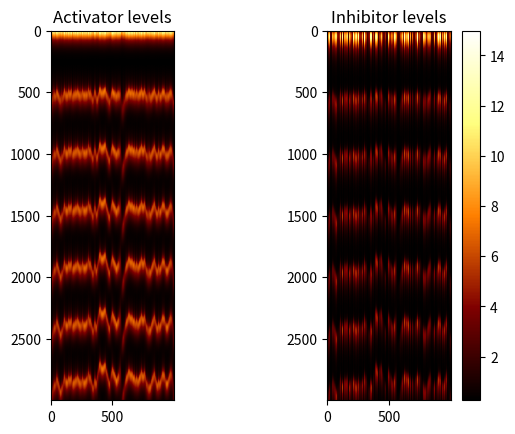

Python code for this plot:
import numpy as np
from mpl_toolkits.mplot3d import axes3d
import matplotlib.pyplot as plt
import matplotlib
import sys

size = 1000
time_steps = 3000

activ = [[0]*size for _ in range(time_steps)]
inhib = [[0]*size for _ in range(time_steps)]
working_row = [[0,0]]*size

#initial values for activator and inhibitor
innito = 0.01
innita = 2
inniti = 2

#values for diffusion, production and removal rates and source density
#what is source density again?
dt = 0.5
dx = 0.4
diffa = 0.1
diffi = 0.0

stability = (dx*dx) / (2*dt)
print("diffusion rates should be <= ", stability)
print("Diffa: ", diffa)
print("Diffi: ", diffi)

if diffa >= stability or diffi >= stability:
    sys.exit("The system is not stable")

proda = 6
prodi = 4
remove_a = 0.02
remove_i = 0.0075
sdens = 0.015

rho_0 = 0.02
k = 0.0004
mu = 0.05
nu = 0.03
rho = rho_0 + np.random.rand(size)*0.14

#the reaction equations
def simpleMeinhardt_a(oldA, oldI, s, r_a):
    dA = s * ((oldA * oldA) / oldI) - r_a * oldA
    return dA

def simpleMeinhardt_i(oldA, oldI, s, r_i, p_i):
    dI = s * oldA * oldA - r_i * oldI + p_i
    return dI

def meinhardt1_a(oldA, oldI, k, r_a, rho, mu):
    aStar2 = ((oldA*oldA)/(1 + k * oldA*oldA)) + r_a
    dA = (rho * oldI * aStar2) - mu * oldA
    return dA

def meinhardt1_i(oldA, oldI, k, r_a, s, rho, nu):
    aStar2 = ((oldA*oldA)/(1 + k * oldA*oldA)) + r_a
    dI = s - rho * oldI * aStar2 - nu * oldI
    return dI

def meinhardt2_a(oldA, oldI, k, rho_0, rho, mu):
    aStar2 = (oldA*oldA)/(1 + k * oldA*oldA)
    dA = (rho * (aStar2 + rho_0))/oldI - mu * oldA
    return dA

def meinhardt2_i(oldA, oldI, k, r_i, s, rho, nu):
    aStar2 = (oldA*oldA)/(1 + k * oldA*oldA);
    dI = rho * aStar2 - nu * oldI + r_i;
    return dI

#set initial values
activ[0] = [innita] * size
inhib[0] = [inniti] * size
activ[0][int(size/2)] = innita + 1
activ[0][int(size/2)+1] = innita + 1
inhib[0][int(size/2)] = inniti + 1
inhib[0][int(size/2)+1] = inniti + 1

#start iterating from after initial conditions
for t in range(1,time_steps):
    for c in range(size):
        #deal with edge cases using the neutral flow method
        if c == 0:
            old_activ_l = activ[t-1][c]
            old_inhib_l = inhib[t-1][c]
        else:
            old_activ_l = activ[t-1][c-1]
            old_inhib_l = inhib[t-1][c-1]

        if c == size-1:
            old_activ_r = activ[t-1][c]
            old_inhib_r = inhib[t-1][c]
        else:
            old_activ_r = activ[t-1][c+1]
            old_inhib_r = inhib[t-1][c+1]

        #find the change in activator and inhibitor due to diffusion
        diffused_a = diffa * ((old_activ_l + old_activ_r - 2*activ[t-1][c]) / (dx*dx))
        diffused_i = diffi * ((old_inhib_l + old_inhib_r - 2*inhib[t-1][c]) / (dx*dx))
        #find the change in activator and inhibitor due to reaction
#        reacted_a = meinhardt1_a(activ[t-1][c], inhib[t-1][c], k, remove_a, rho[c], mu)
#        reacted_i = meinhardt1_i(activ[t-1][c], inhib[t-1][c], k, remove_a, sdens, rho[c], nu)
        #print("reacted a and i: (", reacted_a, ", ", reacted_i, ")")
#        reacted_a = simpleMeinhardt_a(activ[t-1][c], inhib[t-1][c], sdens, remove_a)
#        reacted_i = simpleMeinhardt_i(activ[t-1][c], inhib[t-1][c], sdens, remove_i, prodi)
        reacted_a = meinhardt2_a(activ[t-1][c], inhib[t-1][c], k, rho_0, rho[c], mu)
        reacted_i = meinhardt2_i(activ[t-1][c], inhib[t-1][c], k, remove_i, sdens, rho[c], nu)
        #find new activator value
        activ[t][c] = activ[t-1][c] + dt * (diffused_a + reacted_a)
        inhib[t][c] = inhib[t-1][c] + dt * (diffused_i + reacted_i)
        #test the diffusion
#        activ[t][c] = activ[t-1][c] + dt * (diffused_a + 0)
#        inhib[t][c] = inhib[t-1][c] + dt * (diffused_i + 0)

#plt.plot(activ[2],inhib[2])
#fig = plt.figure()
#ax = fig.add_subplot(111, projection='3d')
#ax.set_xlabel("x axis")
#ax.set_ylabel("y axis")
#ax.set_zlabel("z axis")

#ax.plot_wireframe(activ, activ, activ)

fig, axes = plt.subplots(1, 2)
axes[0].set_title('Activator levels')
im1 = axes[0].imshow(activ, interpolation='nearest', cmap='afmhot')
axes[1].set_title('Inhibitor levels')
im2 = axes[1].imshow(inhib, interpolation='nearest', cmap='afmhot')
#cm1 = fig.colorbar(im1)
cm2 = fig.colorbar(im2)
plt.show()


#print("(activator, inhibitor)")
#for t in range(time_steps):
#    print("t: ", t)
#    for c in range(size):
#        print("(", activ[t][c], ", ", inhib[t][c], ")", end = " ")
#    print()
